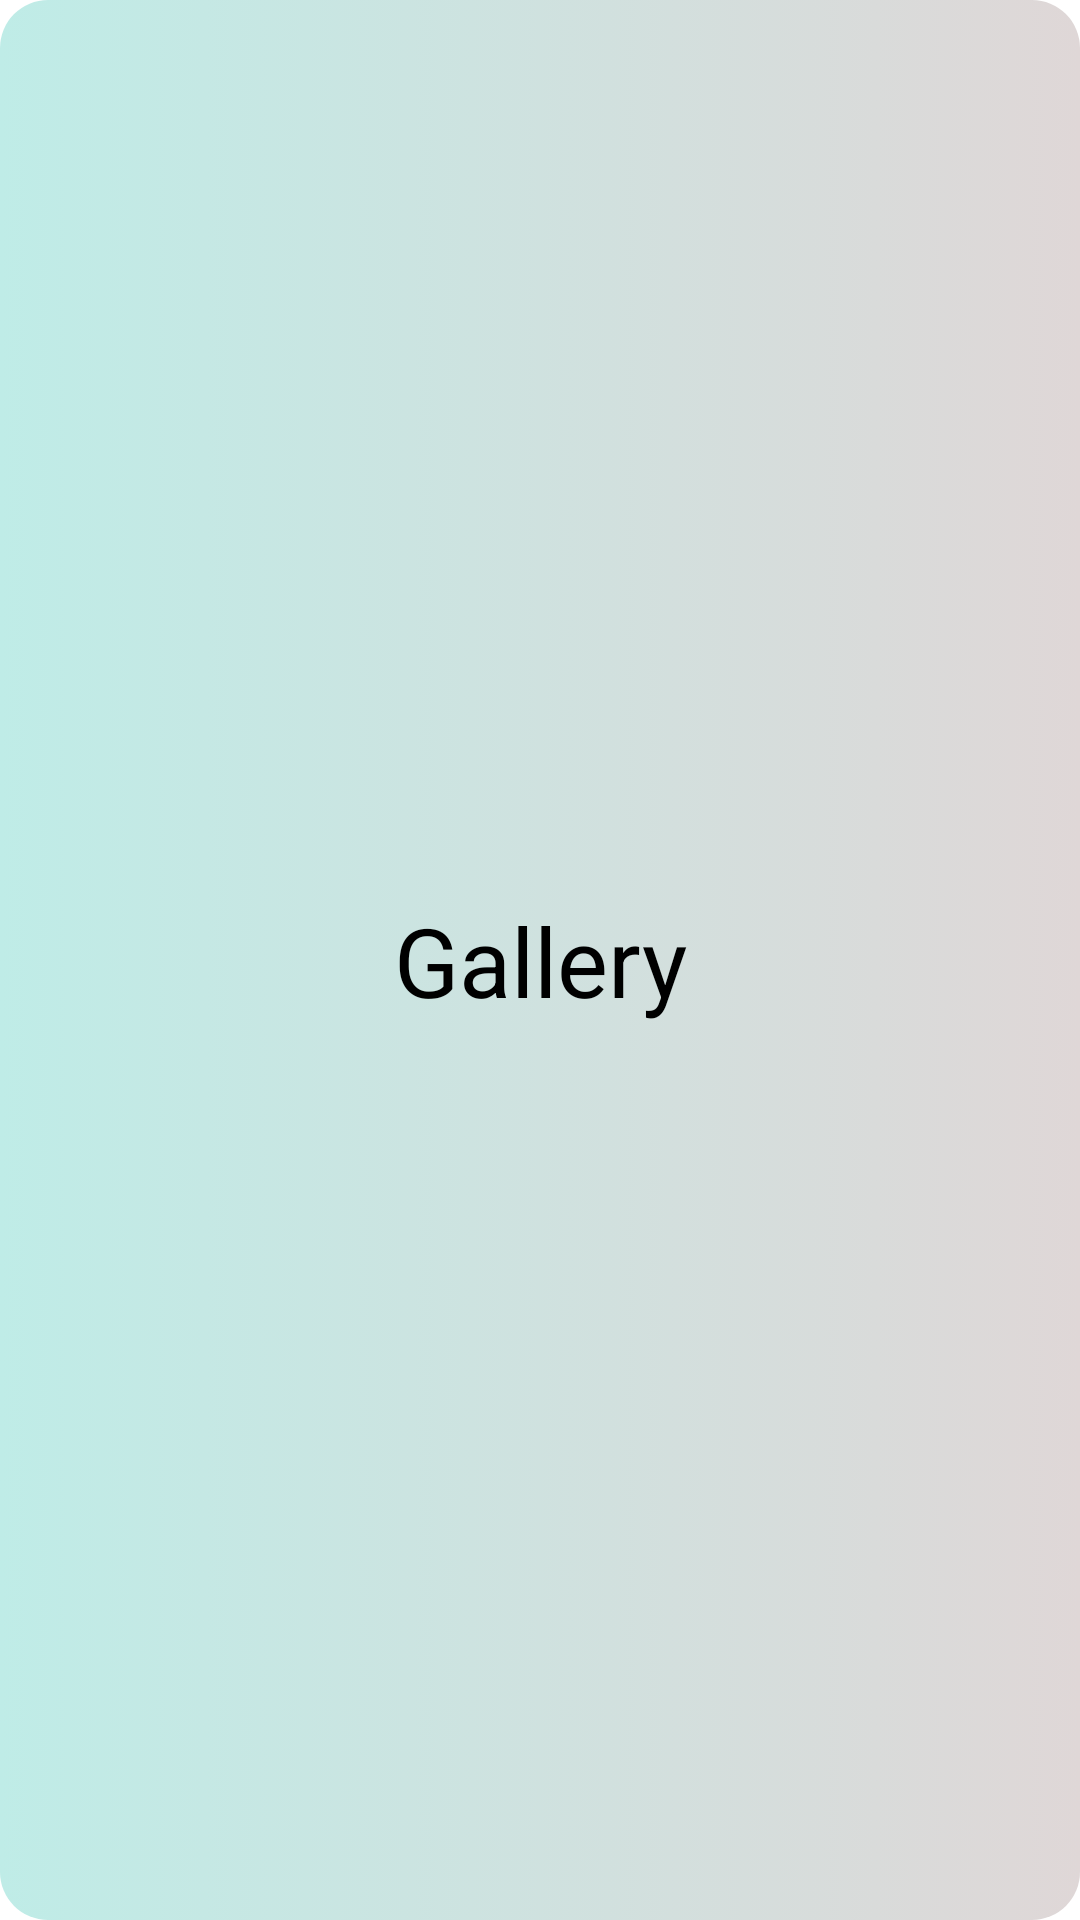

Layout XML and referenced resources for this Android screen:
<!-- AndroidManifest.xml: application theme Theme.APPClient.NoActionBar -->
<!-- res/layout/fragment_gallery.xml -->
<?xml version="1.0" encoding="utf-8"?>
<androidx.constraintlayout.widget.ConstraintLayout
    xmlns:android="http://schemas.android.com/apk/res/android"
    xmlns:tools="http://schemas.android.com/tools"
    android:layout_width="match_parent"
    android:layout_height="match_parent"
    xmlns:app="http://schemas.android.com/apk/res-auto"
    tools:context=".fragment.AccountFragment"
    android:background="@drawable/backgroud_item_reverse">
    <TextView
        android:layout_width="match_parent"
        android:layout_height="wrap_content"
        android:text="Gallery"
        android:textColor="@color/black"
        android:textSize="32sp"
        android:gravity="center"
        app:layout_constraintStart_toStartOf="parent"
        app:layout_constraintEnd_toEndOf="parent"
        app:layout_constraintTop_toTopOf="parent"
        app:layout_constraintBottom_toBottomOf="parent"/>
</androidx.constraintlayout.widget.ConstraintLayout>
<!-- resources referenced by this layout -->
<resources>
  <color name="black">#FF000000</color>
  <!-- drawable backgroud_item_reverse (drawable) -->
  <?xml version="1.0" encoding="utf-8"?>
  <selector xmlns:android="http://schemas.android.com/apk/res/android">
      <item>
          <shape android:shape="rectangle">
              <corners android:radius="16dp"/>
              <gradient android:startColor="#BFECE7"
                  android:endColor="#DFD7D7"/>
          </shape>
      </item>
  </selector>
  <style name="Theme.APPClient.NoActionBar">
          <item name="windowActionBar">false</item>
          <item name="windowNoTitle">true</item>
          <item name="android:windowTranslucentStatus">true</item>
          <item name="android:windowTranslucentNavigation">true</item>
          
          <item name="android:statusBarColor">?attr/colorPrimaryVariant</item>
      </style>
</resources>
